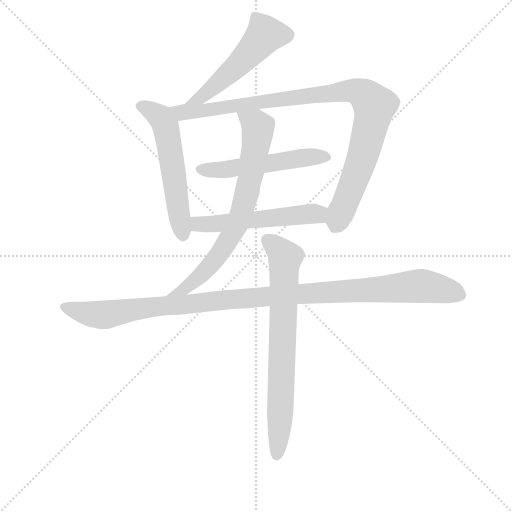
t = 0.00 s
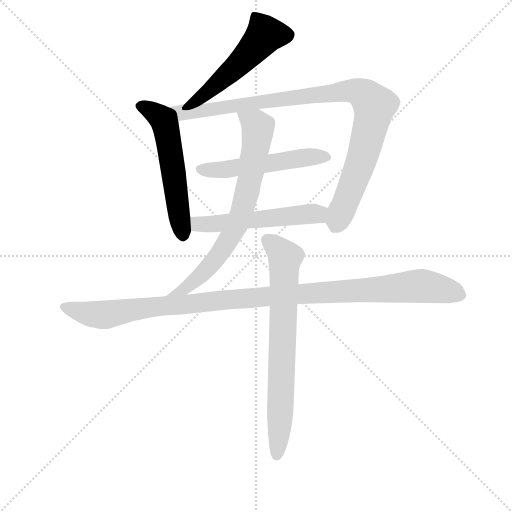
t = 1.41 s
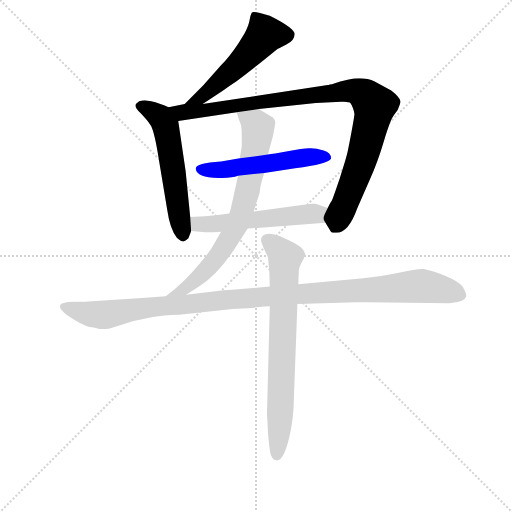
t = 2.81 s
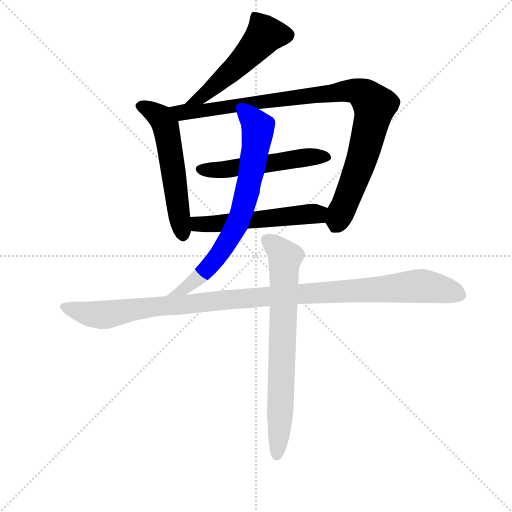
t = 4.21 s
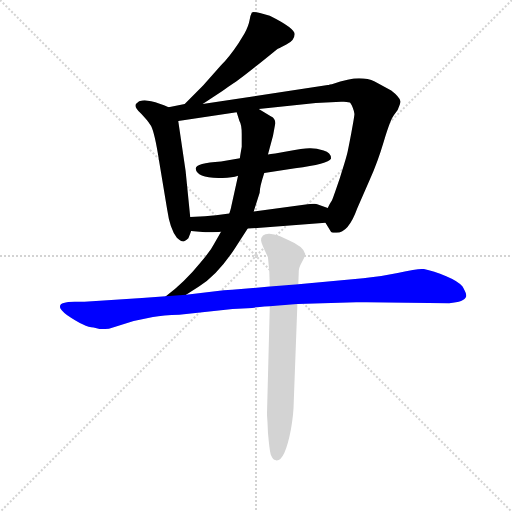
t = 5.62 s
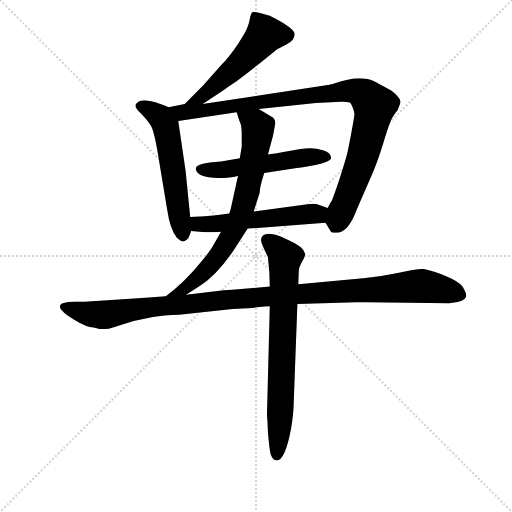
t = 7.02 s

The animated SVG that drew these frames (rendered in a browser with its animation timeline set to each time). Animation: 8 CSS @keyframes rules; one cycle of 7.02 s.

<svg version="1.1" viewBox="0 0 1024 1024" xmlns="http://www.w3.org/2000/svg">
  <g stroke="lightgray" stroke-dasharray="1,1" stroke-width="1" transform="scale(4, 4)">
    <line x1="0" y1="0" x2="256" y2="256"></line>
    <line x1="256" y1="0" x2="0" y2="256"></line>
    <line x1="128" y1="0" x2="128" y2="256"></line>
    <line x1="0" y1="128" x2="256" y2="128"></line>
  </g>
<g transform="scale(0.92, -0.92) translate(60, -900)">
   <style type="text/css">
    @keyframes keyframes0 {
      from {
       stroke: blue;
       stroke-dashoffset: 533;
       stroke-width: 128;
       }
       63% {
       animation-timing-function: step-end;
       stroke: blue;
       stroke-dashoffset: 0;
       stroke-width: 128;
       }
       to {
       stroke: black;
       stroke-width: 1024;
       }
       }
       #make-me-a-hanzi-animation-0 {
         animation: keyframes0 0.683757s both;
         animation-delay: 0.000000s;
         animation-timing-function: linear;
       }
    @keyframes keyframes1 {
      from {
       stroke: blue;
       stroke-dashoffset: 571;
       stroke-width: 128;
       }
       65% {
       animation-timing-function: step-end;
       stroke: blue;
       stroke-dashoffset: 0;
       stroke-width: 128;
       }
       to {
       stroke: black;
       stroke-width: 1024;
       }
       }
       #make-me-a-hanzi-animation-1 {
         animation: keyframes1 0.714681s both;
         animation-delay: 0.683757s;
         animation-timing-function: linear;
       }
    @keyframes keyframes2 {
      from {
       stroke: blue;
       stroke-dashoffset: 986;
       stroke-width: 128;
       }
       76% {
       animation-timing-function: step-end;
       stroke: blue;
       stroke-dashoffset: 0;
       stroke-width: 128;
       }
       to {
       stroke: black;
       stroke-width: 1024;
       }
       }
       #make-me-a-hanzi-animation-2 {
         animation: keyframes2 1.052409s both;
         animation-delay: 1.398438s;
         animation-timing-function: linear;
       }
    @keyframes keyframes3 {
      from {
       stroke: blue;
       stroke-dashoffset: 536;
       stroke-width: 128;
       }
       64% {
       animation-timing-function: step-end;
       stroke: blue;
       stroke-dashoffset: 0;
       stroke-width: 128;
       }
       to {
       stroke: black;
       stroke-width: 1024;
       }
       }
       #make-me-a-hanzi-animation-3 {
         animation: keyframes3 0.686198s both;
         animation-delay: 2.450846s;
         animation-timing-function: linear;
       }
    @keyframes keyframes4 {
      from {
       stroke: blue;
       stroke-dashoffset: 547;
       stroke-width: 128;
       }
       64% {
       animation-timing-function: step-end;
       stroke: blue;
       stroke-dashoffset: 0;
       stroke-width: 128;
       }
       to {
       stroke: black;
       stroke-width: 1024;
       }
       }
       #make-me-a-hanzi-animation-4 {
         animation: keyframes4 0.695150s both;
         animation-delay: 3.137044s;
         animation-timing-function: linear;
       }
    @keyframes keyframes5 {
      from {
       stroke: blue;
       stroke-dashoffset: 740;
       stroke-width: 128;
       }
       71% {
       animation-timing-function: step-end;
       stroke: blue;
       stroke-dashoffset: 0;
       stroke-width: 128;
       }
       to {
       stroke: black;
       stroke-width: 1024;
       }
       }
       #make-me-a-hanzi-animation-5 {
         animation: keyframes5 0.852214s both;
         animation-delay: 3.832194s;
         animation-timing-function: linear;
       }
    @keyframes keyframes6 {
      from {
       stroke: blue;
       stroke-dashoffset: 1130;
       stroke-width: 128;
       }
       79% {
       animation-timing-function: step-end;
       stroke: blue;
       stroke-dashoffset: 0;
       stroke-width: 128;
       }
       to {
       stroke: black;
       stroke-width: 1024;
       }
       }
       #make-me-a-hanzi-animation-6 {
         animation: keyframes6 1.169596s both;
         animation-delay: 4.684408s;
         animation-timing-function: linear;
       }
    @keyframes keyframes7 {
      from {
       stroke: blue;
       stroke-dashoffset: 743;
       stroke-width: 128;
       }
       71% {
       animation-timing-function: step-end;
       stroke: blue;
       stroke-dashoffset: 0;
       stroke-width: 128;
       }
       to {
       stroke: black;
       stroke-width: 1024;
       }
       }
       #make-me-a-hanzi-animation-7 {
         animation: keyframes7 0.854655s both;
         animation-delay: 5.854004s;
         animation-timing-function: linear;
       }
</style>
<path d="M 380.5 674.0 L 423.5 702.0 Q 433.5 710.0 453.5 723.0 Q 472.5 736.0 542.5 793.0 Q 543.5 793.0 562.5 803.0 Q 580.5 812.0 580.5 826.0 Q 580.5 839.0 526.5 866.0 Q 490.5 877.0 487.5 873.0 Q 484.5 868.0 482.5 856.0 Q 480.5 844.0 471.5 827.0 L 458.5 806.0 Q 438.5 776.0 420.5 758.0 L 381.5 714.0 L 341.5 674.0 C 320.5 653.0 355.5 658.0 380.5 674.0 Z" fill="lightgray"></path> 
<path d="M 353.5 428.0 L 343.5 528.0 L 327.5 637.0 C 324.5 660.0 324.5 660.0 306.5 667.0 L 296.5 671.0 Q 288.5 675.0 268.5 680.0 L 254.5 682.0 Q 250.5 682.0 242.5 680.0 Q 234.5 675.0 234.5 670.0 Q 234.5 664.0 246.5 653.0 Q 257.5 641.0 262.5 635.0 L 268.5 626.0 Q 276.5 610.0 285.5 552.0 L 303.5 444.0 Q 309.5 402.0 324.5 383.0 Q 332.5 375.0 338.5 375.0 L 339.5 375.0 Q 343.5 376.0 349.5 382.0 Q 353.5 392.0 355.5 398.0 L 353.5 428.0 Z" fill="lightgray"></path> 
<path d="M 327.5 637.0 L 454.5 656.0 L 502.5 663.0 L 626.5 676.0 L 681.5 679.0 L 687.5 679.0 Q 692.5 679.0 700.5 677.0 Q 702.5 676.0 706.5 667.0 Q 710.5 657.0 710.5 652.0 Q 710.5 647.0 703.5 610.0 Q 696.5 573.0 694.5 565.0 Q 692.5 556.0 678.5 512.0 Q 663.5 468.0 661.5 464.0 Q 658.5 460.0 652.5 448.0 C 641.5 426.0 641.5 426.0 647.5 416.0 L 658.5 398.0 Q 659.5 394.0 668.5 394.0 L 671.5 394.0 Q 697.5 394.0 716.5 447.0 L 744.5 511.0 Q 760.5 546.0 774.5 593.0 Q 788.5 640.0 796.5 650.0 L 804.5 661.0 Q 810.5 675.0 810.5 678.0 L 810.5 680.0 Q 808.5 689.0 790.5 703.0 L 754.5 723.0 Q 740.5 730.0 720.5 730.0 Q 700.5 730.0 661.5 717.0 Q 656.5 717.0 654.5 715.0 L 652.5 715.0 L 380.5 674.0 L 341.5 674.0 L 306.5 667.0 C 277.5 661.0 297.5 633.0 327.5 637.0 Z" fill="lightgray"></path> 
<path d="M 461.5 556.0 L 420.5 549.0 Q 364.5 546.0 365.5 533.0 Q 367.5 513.0 419.5 513.0 Q 443.5 513.0 457.5 518.0 L 514.5 524.0 L 581.5 534.0 Q 653.5 544.0 659.5 555.0 Q 660.5 568.0 643.5 573.0 Q 626.5 578.0 612.5 577.5 Q 598.5 577.0 565.5 571.0 Q 532.5 565.0 522.5 564.0 L 461.5 556.0 Z" fill="lightgray"></path> 
<path d="M 438.5 436.0 L 409.5 432.0 L 385.5 430.0 L 353.5 428.0 C 323.5 426.0 325.5 401.0 355.5 398.0 L 386.5 395.0 L 393.5 395.0 Q 411.5 395.0 420.5 396.0 L 478.5 403.0 L 647.5 416.0 C 677.5 418.0 680.5 438.0 652.5 448.0 L 629.5 456.0 Q 628.5 457.0 624.5 457.0 L 620.5 457.0 Q 611.5 457.0 608.5 456.0 L 491.5 440.0 L 438.5 436.0 Z" fill="lightgray"></path> 
<path d="M 442.5 450.0 Q 442.5 448.0 438.5 436.0 L 420.5 396.0 L 406.5 372.0 Q 397.5 354.0 375.5 329.0 Q 342.5 288.0 300.5 256.0 C 276.5 237.0 319.5 243.0 344.5 259.0 L 372.5 277.0 Q 413.5 303.0 450.5 360.0 L 478.5 403.0 L 491.5 440.0 L 504.5 481.0 Q 504.5 494.0 514.5 524.0 L 522.5 564.0 L 533.5 605.0 L 538.5 632.0 Q 538.5 643.0 529.5 647.0 L 502.5 663.0 C 476.5 678.0 445.5 685.0 454.5 656.0 L 460.5 637.0 Q 465.5 629.0 465.5 609.0 L 465.5 581.0 Q 461.5 558.0 461.5 556.0 L 457.5 518.0 L 442.5 450.0 Z" fill="lightgray"></path> 
<path d="M 156.5 185.0 L 162.5 185.0 Q 175.5 185.0 178.5 186.0 L 230.5 202.0 L 272.5 211.0 Q 294.5 215.0 329.5 216.0 L 445.5 228.0 L 478.5 230.0 Q 518.5 234.0 526.5 234.0 L 586.5 239.0 L 714.5 243.0 L 737.5 243.0 L 916.5 241.0 Q 949.5 243.0 953.5 256.0 L 953.5 258.0 Q 953.5 263.0 945.5 277.0 Q 937.5 288.0 910.0 299.5 Q 882.5 311.0 861.5 315.0 L 856.5 315.0 Q 844.5 315.0 804.5 306.5 Q 764.5 298.0 729.5 295.0 L 588.5 282.0 L 526.5 277.0 L 444.5 270.0 Q 435.5 270.0 426.5 269.0 L 344.5 259.0 L 300.5 256.0 L 248.5 252.0 L 123.5 244.0 L 102.5 244.0 Q 70.5 244.0 70.5 234.0 L 70.5 232.0 Q 70.5 227.0 85.5 215.0 Q 124.5 188.0 143.5 188.0 L 156.5 185.0 Z" fill="lightgray"></path> 
<path d="M 526.5 234.0 L 520.5 4.0 L 520.5 -3.0 L 521.5 -18.0 L 522.5 -40.0 Q 525.5 -76.0 528.5 -88.0 Q 533.5 -100.0 538.5 -100.0 Q 539.5 -101.0 541.5 -101.0 Q 559.5 -101.0 572.5 -33.0 Q 578.5 2.0 578.5 24.0 L 586.5 239.0 L 588.5 282.0 L 589.5 309.0 L 589.5 311.0 Q 589.5 318.0 596.5 330.5 Q 603.5 343.0 603.5 348.0 Q 599.5 364.0 566.5 378.0 Q 546.5 388.0 536.5 390.0 L 525.5 392.0 L 524.5 392.0 Q 507.5 392.0 507.5 377.0 Q 508.5 369.0 522.5 341.0 Q 526.5 309.0 526.5 277.0 L 526.5 234.0 Z" fill="lightgray"></path> 
      <clipPath id="make-me-a-hanzi-clip-0">
      <path d="M 380.5 674.0 L 423.5 702.0 Q 433.5 710.0 453.5 723.0 Q 472.5 736.0 542.5 793.0 Q 543.5 793.0 562.5 803.0 Q 580.5 812.0 580.5 826.0 Q 580.5 839.0 526.5 866.0 Q 490.5 877.0 487.5 873.0 Q 484.5 868.0 482.5 856.0 Q 480.5 844.0 471.5 827.0 L 458.5 806.0 Q 438.5 776.0 420.5 758.0 L 381.5 714.0 L 341.5 674.0 C 320.5 653.0 355.5 658.0 380.5 674.0 Z" fill="lightgray"></path>
      </clipPath>
      <path clip-path="url(#make-me-a-hanzi-clip-0)" d="M 566.5 824.0 L 516.5 826.0 L 484.5 786.0 L 415.5 721.0 L 374.5 687.0 L 348.5 678.0 " fill="none" id="make-me-a-hanzi-animation-0" stroke-dasharray="405 810" stroke-linecap="round"></path>

      <clipPath id="make-me-a-hanzi-clip-1">
      <path d="M 353.5 428.0 L 343.5 528.0 L 327.5 637.0 C 324.5 660.0 324.5 660.0 306.5 667.0 L 296.5 671.0 Q 288.5 675.0 268.5 680.0 L 254.5 682.0 Q 250.5 682.0 242.5 680.0 Q 234.5 675.0 234.5 670.0 Q 234.5 664.0 246.5 653.0 Q 257.5 641.0 262.5 635.0 L 268.5 626.0 Q 276.5 610.0 285.5 552.0 L 303.5 444.0 Q 309.5 402.0 324.5 383.0 Q 332.5 375.0 338.5 375.0 L 339.5 375.0 Q 343.5 376.0 349.5 382.0 Q 353.5 392.0 355.5 398.0 L 353.5 428.0 Z" fill="lightgray"></path>
      </clipPath>
      <path clip-path="url(#make-me-a-hanzi-clip-1)" d="M 245.5 670.0 L 282.5 650.0 L 300.5 625.0 L 339.5 386.0 " fill="none" id="make-me-a-hanzi-animation-1" stroke-dasharray="443 886" stroke-linecap="round"></path>

      <clipPath id="make-me-a-hanzi-clip-2">
      <path d="M 327.5 637.0 L 454.5 656.0 L 502.5 663.0 L 626.5 676.0 L 681.5 679.0 L 687.5 679.0 Q 692.5 679.0 700.5 677.0 Q 702.5 676.0 706.5 667.0 Q 710.5 657.0 710.5 652.0 Q 710.5 647.0 703.5 610.0 Q 696.5 573.0 694.5 565.0 Q 692.5 556.0 678.5 512.0 Q 663.5 468.0 661.5 464.0 Q 658.5 460.0 652.5 448.0 C 641.5 426.0 641.5 426.0 647.5 416.0 L 658.5 398.0 Q 659.5 394.0 668.5 394.0 L 671.5 394.0 Q 697.5 394.0 716.5 447.0 L 744.5 511.0 Q 760.5 546.0 774.5 593.0 Q 788.5 640.0 796.5 650.0 L 804.5 661.0 Q 810.5 675.0 810.5 678.0 L 810.5 680.0 Q 808.5 689.0 790.5 703.0 L 754.5 723.0 Q 740.5 730.0 720.5 730.0 Q 700.5 730.0 661.5 717.0 Q 656.5 717.0 654.5 715.0 L 652.5 715.0 L 380.5 674.0 L 341.5 674.0 L 306.5 667.0 C 277.5 661.0 297.5 633.0 327.5 637.0 Z" fill="lightgray"></path>
      </clipPath>
      <path clip-path="url(#make-me-a-hanzi-clip-2)" d="M 313.5 664.0 L 338.5 657.0 L 374.5 659.0 L 693.5 703.0 L 731.5 694.0 L 753.5 670.0 L 734.5 581.0 L 680.5 434.0 L 674.5 421.0 L 662.5 419.0 " fill="none" id="make-me-a-hanzi-animation-2" stroke-dasharray="858 1716" stroke-linecap="round"></path>

      <clipPath id="make-me-a-hanzi-clip-3">
      <path d="M 461.5 556.0 L 420.5 549.0 Q 364.5 546.0 365.5 533.0 Q 367.5 513.0 419.5 513.0 Q 443.5 513.0 457.5 518.0 L 514.5 524.0 L 581.5 534.0 Q 653.5 544.0 659.5 555.0 Q 660.5 568.0 643.5 573.0 Q 626.5 578.0 612.5 577.5 Q 598.5 577.0 565.5 571.0 Q 532.5 565.0 522.5 564.0 L 461.5 556.0 Z" fill="lightgray"></path>
      </clipPath>
      <path clip-path="url(#make-me-a-hanzi-clip-3)" d="M 374.5 532.0 L 438.5 532.0 L 578.5 555.0 L 652.5 559.0 " fill="none" id="make-me-a-hanzi-animation-3" stroke-dasharray="408 816" stroke-linecap="round"></path>

      <clipPath id="make-me-a-hanzi-clip-4">
      <path d="M 438.5 436.0 L 409.5 432.0 L 385.5 430.0 L 353.5 428.0 C 323.5 426.0 325.5 401.0 355.5 398.0 L 386.5 395.0 L 393.5 395.0 Q 411.5 395.0 420.5 396.0 L 478.5 403.0 L 647.5 416.0 C 677.5 418.0 680.5 438.0 652.5 448.0 L 629.5 456.0 Q 628.5 457.0 624.5 457.0 L 620.5 457.0 Q 611.5 457.0 608.5 456.0 L 491.5 440.0 L 438.5 436.0 Z" fill="lightgray"></path>
      </clipPath>
      <path clip-path="url(#make-me-a-hanzi-clip-4)" d="M 359.5 421.0 L 370.5 414.0 L 401.5 412.0 L 628.5 435.0 L 644.5 444.0 " fill="none" id="make-me-a-hanzi-animation-4" stroke-dasharray="419 838" stroke-linecap="round"></path>

      <clipPath id="make-me-a-hanzi-clip-5">
      <path d="M 442.5 450.0 Q 442.5 448.0 438.5 436.0 L 420.5 396.0 L 406.5 372.0 Q 397.5 354.0 375.5 329.0 Q 342.5 288.0 300.5 256.0 C 276.5 237.0 319.5 243.0 344.5 259.0 L 372.5 277.0 Q 413.5 303.0 450.5 360.0 L 478.5 403.0 L 491.5 440.0 L 504.5 481.0 Q 504.5 494.0 514.5 524.0 L 522.5 564.0 L 533.5 605.0 L 538.5 632.0 Q 538.5 643.0 529.5 647.0 L 502.5 663.0 C 476.5 678.0 445.5 685.0 454.5 656.0 L 460.5 637.0 Q 465.5 629.0 465.5 609.0 L 465.5 581.0 Q 461.5 558.0 461.5 556.0 L 457.5 518.0 L 442.5 450.0 Z" fill="lightgray"></path>
      </clipPath>
      <path clip-path="url(#make-me-a-hanzi-clip-5)" d="M 461.5 653.0 L 500.5 623.0 L 485.5 521.0 L 462.5 429.0 L 420.5 352.0 L 393.5 319.0 L 342.5 273.0 L 307.5 259.0 " fill="none" id="make-me-a-hanzi-animation-5" stroke-dasharray="612 1224" stroke-linecap="round"></path>

      <clipPath id="make-me-a-hanzi-clip-6">
      <path d="M 156.5 185.0 L 162.5 185.0 Q 175.5 185.0 178.5 186.0 L 230.5 202.0 L 272.5 211.0 Q 294.5 215.0 329.5 216.0 L 445.5 228.0 L 478.5 230.0 Q 518.5 234.0 526.5 234.0 L 586.5 239.0 L 714.5 243.0 L 737.5 243.0 L 916.5 241.0 Q 949.5 243.0 953.5 256.0 L 953.5 258.0 Q 953.5 263.0 945.5 277.0 Q 937.5 288.0 910.0 299.5 Q 882.5 311.0 861.5 315.0 L 856.5 315.0 Q 844.5 315.0 804.5 306.5 Q 764.5 298.0 729.5 295.0 L 588.5 282.0 L 526.5 277.0 L 444.5 270.0 Q 435.5 270.0 426.5 269.0 L 344.5 259.0 L 300.5 256.0 L 248.5 252.0 L 123.5 244.0 L 102.5 244.0 Q 70.5 244.0 70.5 234.0 L 70.5 232.0 Q 70.5 227.0 85.5 215.0 Q 124.5 188.0 143.5 188.0 L 156.5 185.0 Z" fill="lightgray"></path>
      </clipPath>
      <path clip-path="url(#make-me-a-hanzi-clip-6)" d="M 78.5 233.0 L 122.5 219.0 L 171.5 216.0 L 269.5 233.0 L 440.5 249.0 L 848.5 278.0 L 906.5 270.0 L 944.5 257.0 " fill="none" id="make-me-a-hanzi-animation-6" stroke-dasharray="1002 2004" stroke-linecap="round"></path>

      <clipPath id="make-me-a-hanzi-clip-7">
      <path d="M 526.5 234.0 L 520.5 4.0 L 520.5 -3.0 L 521.5 -18.0 L 522.5 -40.0 Q 525.5 -76.0 528.5 -88.0 Q 533.5 -100.0 538.5 -100.0 Q 539.5 -101.0 541.5 -101.0 Q 559.5 -101.0 572.5 -33.0 Q 578.5 2.0 578.5 24.0 L 586.5 239.0 L 588.5 282.0 L 589.5 309.0 L 589.5 311.0 Q 589.5 318.0 596.5 330.5 Q 603.5 343.0 603.5 348.0 Q 599.5 364.0 566.5 378.0 Q 546.5 388.0 536.5 390.0 L 525.5 392.0 L 524.5 392.0 Q 507.5 392.0 507.5 377.0 Q 508.5 369.0 522.5 341.0 Q 526.5 309.0 526.5 277.0 L 526.5 234.0 Z" fill="lightgray"></path>
      </clipPath>
      <path clip-path="url(#make-me-a-hanzi-clip-7)" d="M 521.5 378.0 L 559.5 339.0 L 542.5 -93.0 " fill="none" id="make-me-a-hanzi-animation-7" stroke-dasharray="615 1230" stroke-linecap="round"></path>

</g>
</svg>
